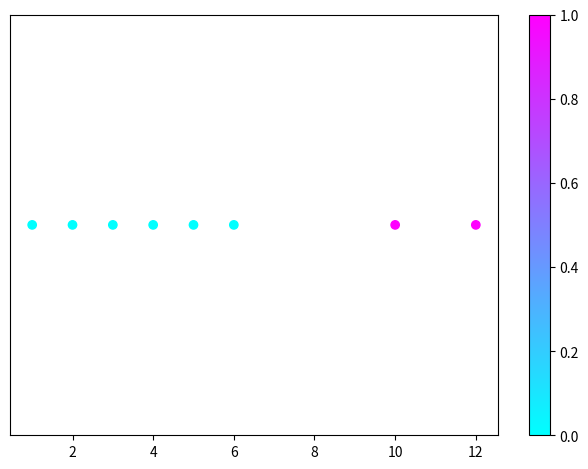

Write the Python code that produced this figure.
'''
1D clustering using the biggest gap between the numbers.

- Put the numbers in numerical order.
- Find the distance between the first and second number, then the second and third number, and so on.
- Put the distances in a list.
- Find the index of the largest distance.
- Use that index to find where the group should be split.
- Make a plot using the clusters.
'''
import matplotlib.pyplot as plt
import numpy as np

# Data (Input)
#X = np.array([-8,-9,-10,-15,-16,-17,-18])
#X = np.array([1,2,3,5,6,7])
#X = np.array([3,5,12,2,4,10,17,18,19])
X = np.array([10,5,12,6,3,1,4,2])

X_sorted = sorted(X)
distances = np.array([])

# Find distances between each number
for i in range(len(X)-1):
    d = X_sorted[i+1] - X_sorted[i]
    distances = np.append(distances, d)
    

# Using max distance to make a boundary 
max_index = np.argmax(distances) # Use the list of distances and finds the max distance. 
boundary = X_sorted[max_index] # Use the max distance to make a boundary.
y_estimate = np.where(X<=boundary, 0, 1) # Use the boundary to split the numbers and make the two groups.

# Plotting points depending on clusters
plt.scatter(X,[0]*len(X),c=y_estimate, cmap = "cool")
plt.colorbar()
#plt.grid()
plt.yticks([],labels = [])
plt.tight_layout()
plt.savefig("Clustering.png")
